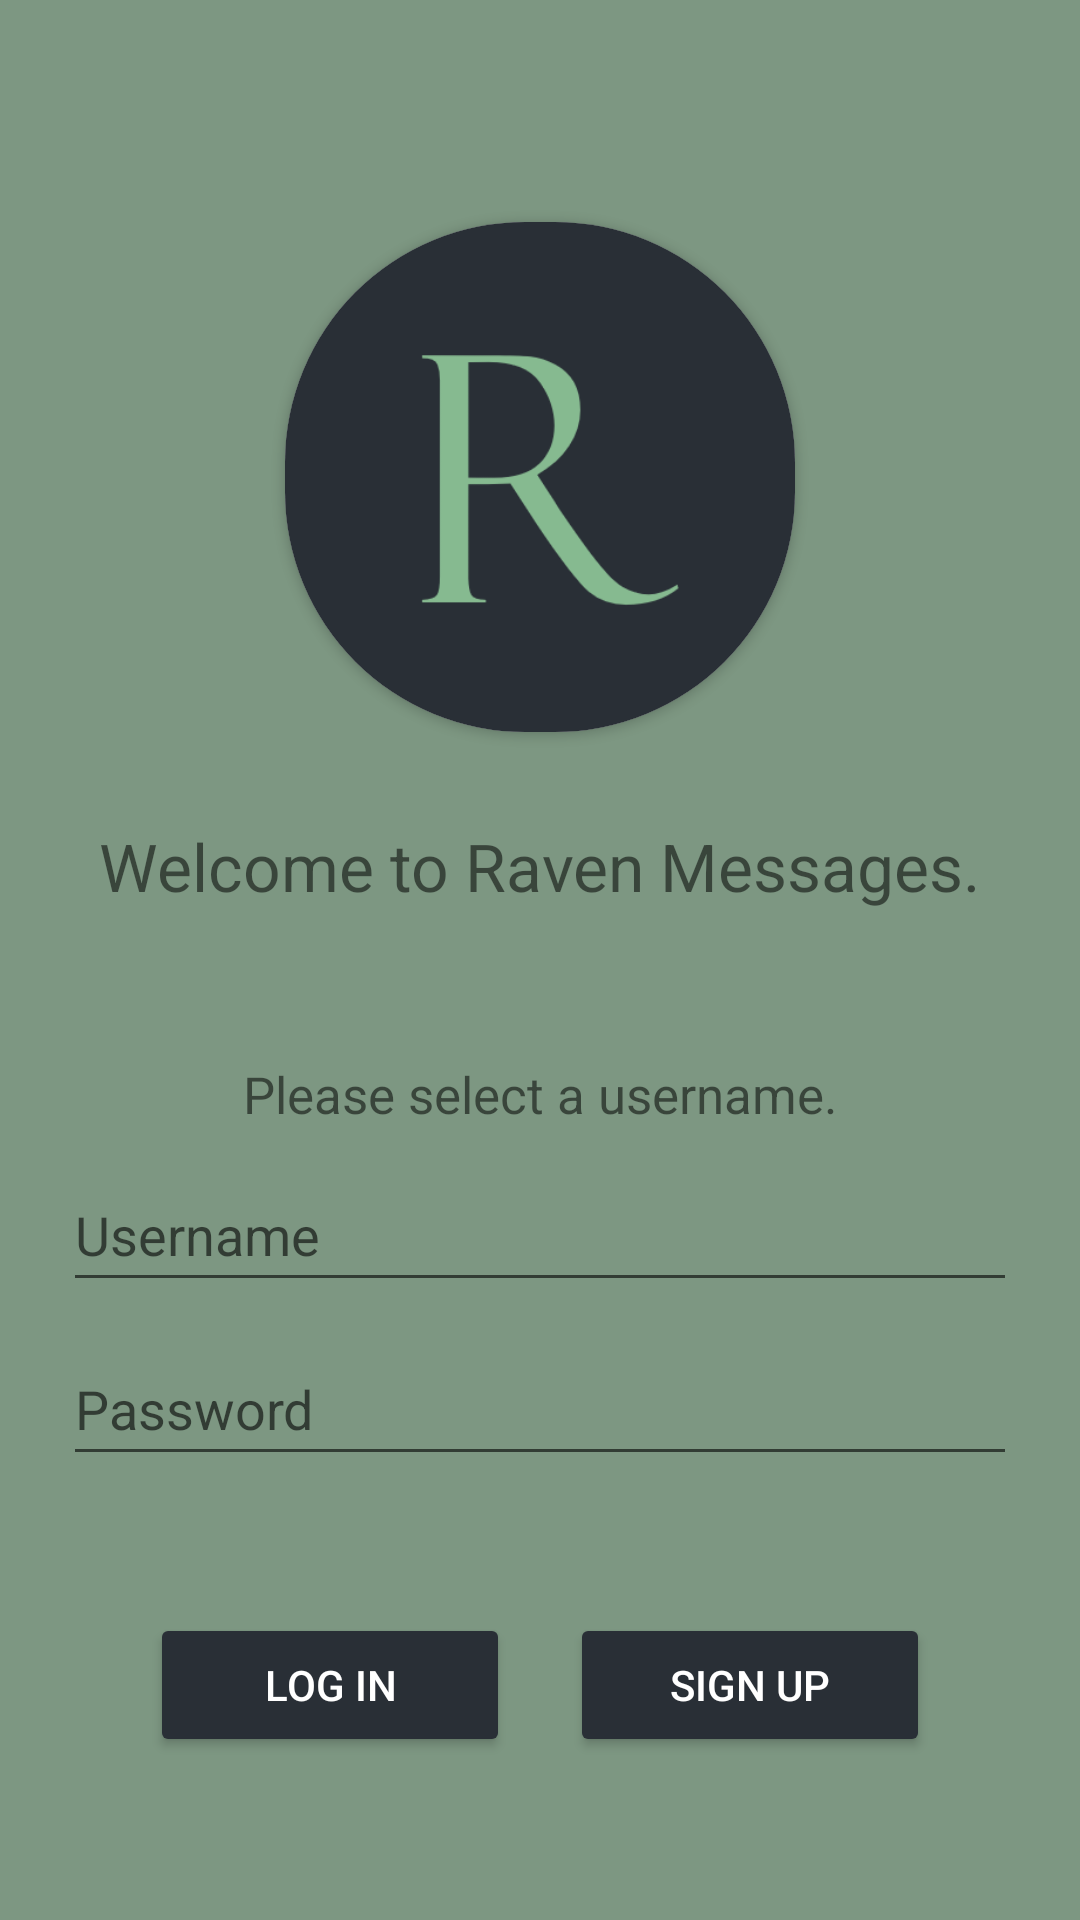

Android layout source for this screen:
<!-- AndroidManifest.xml: application theme Theme.RavenSub1 -->
<!-- res/layout/activity_main.xml -->
<?xml version="1.0" encoding="utf-8"?>
<androidx.constraintlayout.widget.ConstraintLayout xmlns:android="http://schemas.android.com/apk/res/android"
    xmlns:app="http://schemas.android.com/apk/res-auto"
    xmlns:tools="http://schemas.android.com/tools"
    android:layout_width="match_parent"
    android:layout_height="match_parent"
    tools:context=".MainActivity"
    android:background="#7D9782"
    android:padding="5dp">

    

    <LinearLayout
        android:layout_width="match_parent"
        android:layout_height="match_parent"
        android:gravity="center"
        android:orientation="vertical"
        android:padding="16dp"
        tools:layout_editor_absoluteX="-22dp"
        tools:layout_editor_absoluteY="16dp">

        <androidx.cardview.widget.CardView
            android:layout_width="170dp"
            android:layout_height="170dp"
            android:layout_marginTop="30dp"
            android:elevation="10dp"
            app:cardCornerRadius="80dp">

            <ImageView
                android:id="@+id/imageView"
                android:layout_width="170dp"
                android:layout_height="170dp"
                android:scaleX="1.5"
                android:scaleY="1.5"
                app:srcCompat="@drawable/raven_icon__2_" />

        </androidx.cardview.widget.CardView>

        <TextView
            android:layout_width="wrap_content"
            android:layout_height="wrap_content"
            android:layout_marginTop="30dp"
            android:text="Welcome to Raven Messages."
            android:textSize="22sp" />

        <TextView
            android:layout_width="wrap_content"
            android:layout_height="wrap_content"
            android:layout_marginTop="50dp"
            android:text="Please select a username."
            android:textSize="17sp" />

        <EditText
            android:id="@+id/UsernameET"
            android:layout_width="match_parent"
            android:layout_height="wrap_content"
            android:layout_marginTop="10dp"
            android:layout_marginBottom="10dp"
            android:hint="Username"
            android:minHeight="48dp" />


        
        <EditText
            android:id="@+id/passwordET"
            android:layout_width="match_parent"
            android:layout_height="wrap_content"
            android:layout_marginBottom="10dp"
            android:hint="Password"
            android:minHeight="48dp"
            android:inputType="textPassword"/>

        <TextView
            android:id="@+id/displayError"
            android:layout_width="wrap_content"
            android:layout_height="wrap_content"
            android:textColor="#E2725B"
            android:text=""
            android:textSize="19sp"
            android:layout_marginBottom="10dp"
            />
        <LinearLayout
            android:layout_width="wrap_content"
            android:layout_height="wrap_content">

            <Button
                android:layout_width="120dp"
                android:layout_height="wrap_content"
                android:layout_marginBottom="10dp"
                android:backgroundTint="#292F36"
                android:onClick="logIn"
                android:layout_marginRight="20dp"
                android:text="Log In"
                android:textColor="@color/white" />

            
            <Button
                android:layout_width="120dp"
                android:layout_height="wrap_content"
                android:layout_marginBottom="10dp"
                android:backgroundTint="#292F36"
                android:onClick="signUp"
                android:text="Sign up"
                android:textColor="@color/white" />
        </LinearLayout>



    </LinearLayout>

</androidx.constraintlayout.widget.ConstraintLayout>
<!-- resources referenced by this layout -->
<resources>
  <color name="white">#FFFFFFFF</color>
  <!-- drawable next_arrow_free_icon_fidssws (drawable) -->
  <vector xmlns:android="http://schemas.android.com/apk/res/android"
      android:width="307.5dp"
      android:height="502dp"
      android:viewportWidth="307.5"
      android:viewportHeight="502">
    <path
        android:fillColor="#FF000000"
        android:pathData="M56.5,502l-56.5,-56.5l194.5,-194.5l-194.5,-194.5l56.5,-56.5l251,251z"/>
  </vector>
  <!-- drawable raven_icon__2_: png bitmap (drawable, 9377 bytes) -->
  <style name="Theme.RavenSub1" parent="Theme.MaterialComponents.DayNight.NoActionBar">
          
          <item name="colorPrimary">@color/purple_500</item>
          <item name="colorPrimaryVariant">@color/purple_700</item>
          <item name="colorOnPrimary">@color/white</item>
          
          <item name="colorSecondary">@color/teal_200</item>
          <item name="colorSecondaryVariant">@color/teal_700</item>
          <item name="colorOnSecondary">@color/black</item>
          
          <item name="android:statusBarColor">?attr/colorPrimaryVariant</item>
          
          <item name="android:itemBackground">#b2b7bf</item>
          
      </style>
  <color name="purple_500">#FF6200EE</color>
  <color name="purple_700">#FF3700B3</color>
  <color name="teal_200">#FF03DAC5</color>
  <color name="teal_700">#FF018786</color>
  <color name="black">#FF000000</color>
</resources>
